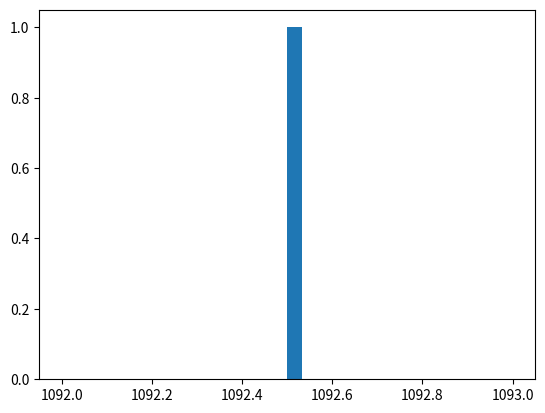

Reproduce this figure in Python. (Note: this script raises an exception after producing the figure.)
import matplotlib.pyplot as plt
import numpy as np
import random

#funkcja zliczania punktów (ogarnia kombinacje tylko do 2 asów)
# A = 11 lub 1  
# figura z A 21
# split not implemented

# to implement double bet when getting 11 (hit with only 1 card allowed)

cardsDef11 = {"2":2,"3":3,"4":4,"5":5,"6":6,"7":7,"8":8,"9":9,"10":10,"J":10,"D":10,"K":10,"A":11}
cardsDef1  = {"2":2,"3":3,"4":4,"5":5,"6":6,"7":7,"8":8,"9":9,"10":10,"J":10,"D":10,"K":10,"A":1}

def score(cards):
    counter = 0
    counter1 = 0
    counter2 = 0
    counter3 = 0

    if "A" in cards: 
        aCount=0
        for card in cards:
            counter1 += cardsDef1[card]
            counter2 += cardsDef11[card]
            counter3 += cardsDef1[card]
            if card == "A": 
                aCount+=1
                if aCount == 2:
                    counter3 = counter3+10             

        result =  [counter1, counter2, counter3]

        result=list(set(result))  # removing double values
        return sorted(result)

    else:
        for card in cards:
            counter += cardsDef11[card]
        return [counter]

def bestScore(scores):
    #asuming that input values are sorted
    result = scores[0]
    for item in reversed(scores):
        if item <= 21:
            return item

    return result


def hiLo(init, krupier, user):
    rate = init
    for item in krupier:
        if cardsDef11[item] > 9:
            rate -=1
        if cardsDef11[item] < 7:
            rate +=1
    for item in user:
        if cardsDef11[item] > 9:
            rate -=1
        if cardsDef11[item] < 7:
            rate +=1
    
    return rate

def game(dobraneKarty, money, baseBet): # az do rozdania wszystkich kart w tali
    talia=['2','2','2','2',
           '3','3','3','3',
           '4','4','4','4',
           '5','5','5','5',
           '6','6','6','6',
           '7','7','7','7',
           '8','8','8','8',
           '9','9','9','9',
           '10','10','10','10',
           'J','J','J','J',
           'D','D','D','D',
           'K','K','K','K',
           'A','A','A','A'
            ]
    #extending to 4 decks
    talia.extend(talia)
    talia.extend(talia)
    
    rozdanie = 0
    zostaloKart = 0
    totalWin=0
    HL = 0 
    realHL =0
    
    while len(talia) > 10:
        rozdanie +=1
        zostaloKart = len(talia)

        #pojedyncze rozdanie
        krupier = []
        user = []
        result = 0
        baseBetHL=baseBet+realHL*baseBet

        krupier=random.sample(talia, 1)
        for item in krupier:
            talia.remove(item)

        #dobieranie kart przez usera
        user=random.sample(talia, 2)
        for item in user:
            talia.remove(item)

        hitLimit = 0
        # if bestScore(score(krupier)) < 7:
        #     hitLimit=5
        while bestScore(score(user)) < (17-dobraneKarty-hitLimit):
            newCard=random.sample(talia, 1)
            for item in newCard:
                talia.remove(item)
            user.extend(newCard)

        #dobieranie kart przez krupiera
        if bestScore(score(user)) <= 21:
            while bestScore(score(krupier)) < bestScore(score(user)):
                newCard=random.sample(talia, 1)
                for item in newCard:
                    talia.remove(item)
                krupier.extend(newCard)
            # czy remis
            if bestScore(score(krupier)) == bestScore(score(user)):
                result = 0

            elif bestScore(score(krupier)) > 21:
                result = 1
                totalWin+=1
                money += baseBetHL
            
            else:
                money -= baseBetHL    

        else:
            money -= baseBetHL

        HL = hiLo(HL, krupier, user)
        realHL = HL/4

        print("\nUser: "+str(bestScore(score(user))),user)
        print("Krupier: "+str(bestScore(score(krupier))),krupier)
        # print("Talia: ",talia)
        print("Result: "+str(totalWin)+"/"+str(rozdanie))
        print("Zostało kart:", len(talia))
        print("real HI-LO: "+str(realHL))
        print("money: ",money)
        print("bet :",baseBetHL)

    return money

# cykl 1..2..3 (kilkaset rozdań) - dobieram 0..1..2 kart gdy score < 17
    #----- losuj karte dla krupiera -> Input 1
    #----- losuj karty dla usera -> Input 2
    # dobieraj karty dla krupiera az > Input 2
    # zapisz wygrana/przegrana -> Output


    
money = []
# balance = 1000
for i in range(1):
    baseBet = 10
    # balance =  game(0, balance, baseBet)
    money.append( game(0, 1000, baseBet))

print(money)

plt.hist(money, normed=True, bins=30)
plt.ylabel('Probability')
plt.show()